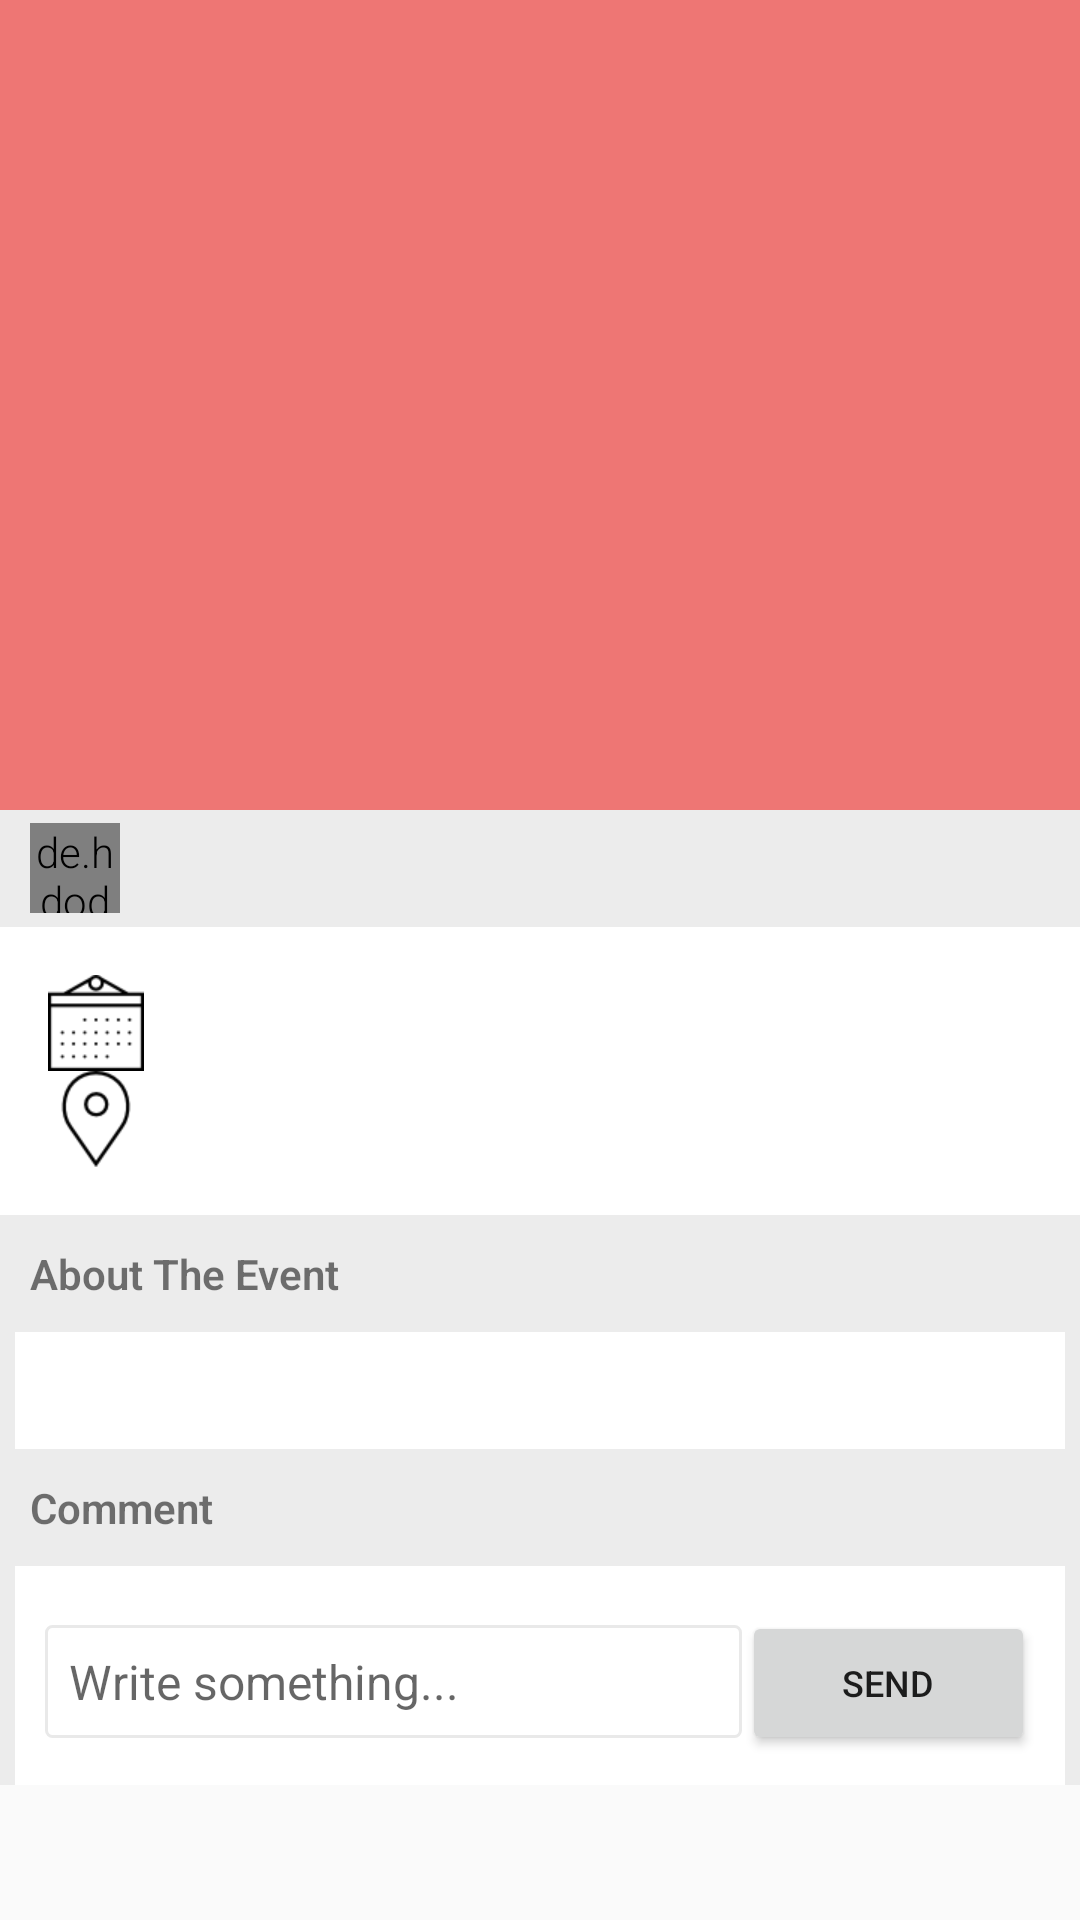

Write the Android layout XML for this screen, with the resource values it uses.
<!-- AndroidManifest.xml: application theme AppTheme -->
<!-- res/layout/activity_event_detail.xml -->
<android.support.design.widget.CoordinatorLayout
    xmlns:android="http://schemas.android.com/apk/res/android"
    xmlns:app="http://schemas.android.com/apk/res-auto"
    xmlns:tools="http://schemas.android.com/tools"
    android:layout_width="match_parent"
    android:layout_height="match_parent"
    tools:ignore="RtlHardcoded"
    >

    <android.support.design.widget.AppBarLayout
        android:id="@+id/main.appbar"
        android:layout_width="match_parent"
        android:layout_height="wrap_content"
        android:theme="@style/ThemeOverlay.AppCompat.Dark.ActionBar"
        >

        <android.support.design.widget.CollapsingToolbarLayout
            android:id="@+id/main.collapsing"
            android:layout_width="match_parent"
            android:layout_height="wrap_content"
            app:layout_scrollFlags="scroll|exitUntilCollapsed|snap"
            >

            <ImageView
                android:id="@+id/event_detail_image"
                android:layout_width="match_parent"
                android:layout_height="300dp"
                android:scaleType="centerCrop"
                android:tint="#50000000"
                app:layout_collapseMode="parallax"
                app:layout_collapseParallaxMultiplier="0.9"
                />

            <FrameLayout
                android:id="@+id/main.framelayout.title"
                android:layout_width="match_parent"
                android:layout_height="wrap_content"
                android:layout_gravity="bottom|center_horizontal"
                android:orientation="vertical"
                android:paddingTop="25dp"
                android:paddingBottom="30dp"
                app:layout_collapseMode="parallax"
                app:layout_collapseParallaxMultiplier="0.3"
                >
            <LinearLayout
                    android:id="@+id/main.linearlayout.title"
                    android:layout_width="wrap_content"
                    android:layout_height="wrap_content"
                    android:layout_gravity="center"
                    android:paddingBottom="18dp"
                    android:paddingLeft="5dp"
                    android:paddingRight="5dp"
                    android:orientation="vertical"

                    >

                    <TextView
                        android:id="@+id/event_detail_name"
                        android:layout_width="wrap_content"
                        android:layout_height="wrap_content"
                        android:layout_gravity="center_horizontal"
                        android:gravity="bottom"
                        android:textColor="@android:color/white"
                        android:textSize="22sp"
                        android:textStyle="bold"
                        />

                </LinearLayout>
            </FrameLayout>
        </android.support.design.widget.CollapsingToolbarLayout>
    </android.support.design.widget.AppBarLayout>

    <android.support.v4.widget.NestedScrollView
        android:layout_width="match_parent"
        android:layout_height="match_parent"
        android:scrollbars="none"
        app:behavior_overlapTop="30dp"
        app:layout_behavior="@string/appbar_scrolling_view_behavior"

        >

        <LinearLayout
            android:id="@+id/ll_event_detail_container"
            android:layout_width="match_parent"
            android:layout_height="wrap_content"
            android:orientation="vertical"
            android:background="#ECECEC">

            <LinearLayout
                android:layout_width="wrap_content"
                android:layout_height="wrap_content"
                android:orientation="horizontal"
                android:id="@+id/event_detail_host_layout">

                <de.hdodenhof.circleimageview.CircleImageView
                    android:layout_width="30dp"
                    android:layout_height="30dp"
                    android:layout_gravity="center_vertical"
                    android:layout_marginLeft="10dp"
                    android:id="@+id/event_detail_avatar"
                    app:border_color="@android:color/white"
                    app:border_width="2dp"
                    />

                <TextView
                    android:layout_width="match_parent"
                    android:layout_height="wrap_content"
                    android:id="@+id/event_detail_host"
                    android:padding="10dp"
                    android:textSize="14sp"
                    android:textStyle="bold"/>


            </LinearLayout>
            <LinearLayout
                android:layout_width="match_parent"
                android:layout_height="wrap_content"
                android:orientation="vertical"
                android:background="@color/colorWhite"
                android:padding="16dp"
                >
                <RelativeLayout
                    android:layout_width="match_parent"
                    android:layout_height="wrap_content">

                    <ImageView
                        android:id="@+id/ic_date"
                        android:layout_width="32dp"
                        android:layout_height="32dp"
                        android:layout_marginRight="10dp"
                        android:layout_alignParentLeft="true"
                        android:src="@drawable/ic_cal" />
                    <TextView
                        android:layout_width="match_parent"
                        android:layout_height="wrap_content"
                        android:layout_marginBottom="5dp"
                        android:id="@+id/event_detail_date"
                        android:textSize="15sp"
                        android:layout_toRightOf="@id/ic_date"/>
                </RelativeLayout>

                <RelativeLayout
                    android:layout_width="match_parent"
                    android:layout_height="wrap_content">

                    <ImageView
                        android:id="@+id/ic_loc"
                        android:layout_width="32dp"
                        android:layout_height="32dp"
                        android:layout_marginRight="10dp"
                        android:layout_alignParentLeft="true"
                        android:src="@drawable/ic_place" />
                    <TextView
                        android:layout_width="match_parent"
                        android:layout_height="wrap_content"
                        android:id="@+id/event_detail_location"
                        android:textSize="12sp"
                        android:layout_toRightOf="@id/ic_loc"/>
                </RelativeLayout>

            </LinearLayout>

            <TextView
                android:layout_width="match_parent"
                android:layout_height="wrap_content"
                android:text="About The Event"
                android:padding="10dp"
                android:textSize="14sp"
                android:textStyle="bold"/>
            <TextView
                android:layout_width="match_parent"
                android:layout_height="wrap_content"
                android:id="@+id/event_detail_des"
                android:textSize="14sp"
                android:background="@color/colorWhite"
                android:padding="10dp"
                android:layout_marginLeft="5dp"
                android:layout_marginRight="5dp"/>

            <TextView
                android:layout_width="match_parent"
                android:layout_height="wrap_content"
                android:text="Comment"
                android:padding="10dp"
                android:textSize="14sp"
                android:textStyle="bold"/>

            <LinearLayout
                android:layout_width="match_parent"
                android:layout_height="wrap_content"
                android:orientation="vertical"
                android:padding="10dp"
                android:background="@color/colorWhite"
                android:layout_marginLeft="5dp"
                android:layout_marginRight="5dp"
                >
                <android.support.v7.widget.RecyclerView
                    android:layout_width="match_parent"
                    android:layout_height="wrap_content"
                    android:focusable="false"
                    android:focusableInTouchMode="false"
                    android:id="@+id/rv_detail_comment"
                    app:layout_behavior="@string/appbar_scrolling_view_behavior"
                    />
                <LinearLayout
                    android:layout_width="match_parent"
                    android:layout_height="wrap_content"
                    android:orientation="horizontal"
                    android:weightSum="10"
                    android:descendantFocusability="beforeDescendants"
                    android:focusableInTouchMode="true"
                    >
                    <EditText
                        android:id="@+id/event_detail_inputComment"
                        android:layout_width="wrap_content"
                        android:layout_height="wrap_content"
                        android:background="@drawable/edittext_style"
                        android:theme="@style/EditTextTheme"
                        android:layout_marginTop="6dp"
                        android:padding="8dp"
                        android:layout_weight="9"
                        android:textSize="16sp"
                        android:hint="Write something..."/>
                    <Button
                        android:id="@+id/event_detail_btnComment"
                        android:layout_width="wrap_content"
                        android:layout_height="wrap_content"
                        android:layout_marginTop="5dp"
                        android:text="SEND"
                        android:textSize="12sp"
                        android:layout_weight="1"/>
                </LinearLayout>
            </LinearLayout>
        </LinearLayout>
    </android.support.v4.widget.NestedScrollView>

    <android.support.v7.widget.Toolbar
        android:id="@+id/event_detail_toolbar"
        android:layout_width="match_parent"
        android:layout_height="?attr/actionBarSize"
        android:background="#EE7674"
        app:layout_anchor="@id/main.framelayout.title"
        app:theme="@style/ThemeOverlay.AppCompat.Dark"
        app:title=""
        >

        <LinearLayout
            android:layout_width="wrap_content"
            android:layout_height="wrap_content"
            android:orientation="vertical"
            >

            <TextView
                android:id="@+id/main.textview.title"
                android:layout_width="wrap_content"
                android:layout_height="wrap_content"
                android:layout_gravity="center_vertical"
                android:layout_marginLeft="5dp"
                android:textColor="@android:color/white"
                android:textSize="22sp"
                android:ellipsize="end"
                android:maxLines="1"
                />

        </LinearLayout>
    </android.support.v7.widget.Toolbar>


</android.support.design.widget.CoordinatorLayout>
<!-- resources referenced by this layout -->
<resources>
  <color name="colorWhite">#FFF</color>
  <!-- drawable edittext_style (drawable) -->
  <?xml version="1.0" encoding="utf-8" ?>
  <shape xmlns:android="http://schemas.android.com/apk/res/android"
      android:thickness="0dp"
      android:shape="rectangle">
  
      <stroke
          android:width="1dp"
          android:color="#E9E9E9"/>
  
      <corners android:radius="2dp" />
  
      <gradient
          android:startColor="#FFF"
          android:endColor="#FFFFFF"
          android:type="linear"
          android:angle="270"/>
  </shape>
  <!-- drawable ic_cal: png bitmap (drawable, 979 bytes) -->
  <!-- drawable ic_place: png bitmap (drawable, 1444 bytes) -->
  <style name="EditTextTheme" parent="Theme.AppCompat.Light.DarkActionBar">
          <item name="colorControlNormal">@color/colorDarkGreen</item>
          <item name="colorControlActivated">@color/colorDarkGreen</item>
          <item name="colorControlHighlight">@color/colorDarkGreen</item>
      </style>
  <style name="AppTheme" parent="Theme.AppCompat.Light.DarkActionBar">
          
          <item name="windowNoTitle">true</item>
          <item name="android:windowFullscreen">true</item>
          <item name="colorPrimary">@color/colorPrimary</item>
          <item name="colorPrimaryDark">@color/colorPrimaryDark</item>
          <item name="colorAccent">@color/colorAccent</item>
  
          <item name="android:textViewStyle">@style/TextViewStyle</item>
      </style>
  <color name="colorDarkGreen">#6a7b68</color>
  <color name="colorPrimary">#EE7674</color>
  <color name="colorPrimaryDark">#D35E5E</color>
  <color name="colorAccent">#F9FCA8</color>
  <style name="TextViewStyle" parent="android:Widget.TextView">
          <item name="android:fontFamily">sans-serif-light</item>
      </style>
</resources>
